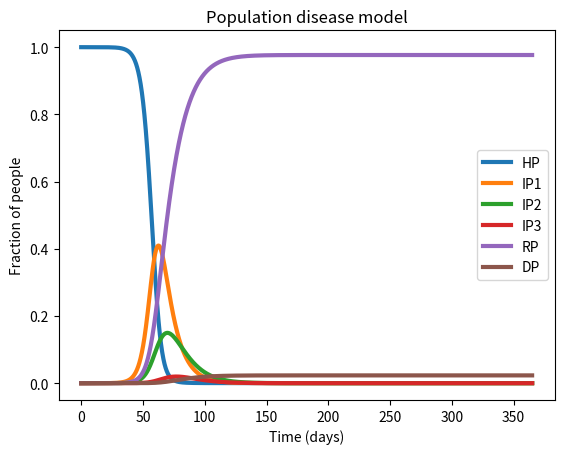

This figure's Python source:
# importing required modules
import matplotlib.pyplot as plt
import numpy as np 
from scipy.integrate import solve_ivp
import os

# save the figures in a separate folder
if not os.path.exists('figures'):
  os.mkdir('figures')

colors = ['#299727ff', '#b6311cff', '#276ba2ff', '#424242ff']

def populationModel(t, n, r, p):
  """ Define the population model based on the different rates and initial conditions 

    Parameters
    ----------
    t : Time array
    n : Fraction of the population that is in a given state (susceptible, asymptomatic, symptomatic, hospitalized, recovered or dead).
    r : Rates array.
    p : Defines the capacity of the health care system (currently determines how many IC beds there are for the population).

    Returns
    ------
    Array dn containing the combination of rates that describe the system of ODEs 
    
    """
    
  HP  = n[0] #susceptible people
  IP1 = n[1] #infected but not symptomatic people
  IP2 = n[2] #symptomatic patients
  IP3 = n[3] #hospitalized patients
  RP  = n[4] #recovered people
  DP  = n[5] #dead people

  TP = HP + IP1 + IP2 + IP3 + RP #total population

  r_meeting1      = r[ 0] #rate at which susceptible people meet asymptomatic patients
  r_meeting2      = r[ 1] #rate at which susceptible people meet symptomatic patients
  r_meeting3      = r[ 2] #rate at which susceptible people meet hospitalized patients
  r_infection1    = r[ 3] #rate at which asymptomatic patients infect people
  r_infection2    = r[ 4] #rate at which symptomatic patients infect people
  r_infection3    = r[ 5] #rate at which hospitalized patients infect people
  r_sym           = r[ 6] #rate at which asymptomatic patients get symptoms
  r_hos           = r[ 7] #rate at which symptomatic patients become hospitalized
  r_d1            = r[ 8] #death rate 1: rate constant for dying due to the disease
  r_d2            = r[ 9] #death rate 2: relative increae in death rate when IC beds are full 
  r_im1           = r[10] #recovery rate for asymptomatic patients
  r_im2           = r[11] #recovery rate for symptomatic patients
  r_im3           = r[12] #recovery rate for hospitalized patients
  
  cap_IC          = p[ 0] #number of IC beds

  R_inf1 = r_meeting1 * r_infection1 * (HP / TP) * IP1 #infection rate 1: chance they susceptible people meet asymptomatic patients ánd that they are infected
  R_inf2 = r_meeting2 * r_infection2 * (HP / TP) * IP2 #infection rate 2: people are infected by symptomatic patients
  R_inf3 = r_meeting3 * r_infection3 * (HP / TP) * IP3 #infection rate 3: people are infected by hospitalized patients
  r_d = r_d1 + logistic(IP3, cap_IC) * r_d2
  
  dn = np.empty(len(n)) #create an empty array to define the ODEs

  dn[0] = - R_inf1 - R_inf2 - R_inf3
  dn[1] = + R_inf1 + R_inf2 + R_inf3 - r_sym * IP1               - r_im1 * IP1
  dn[2] =                            + r_sym * IP1 - r_hos * IP2               - r_im2 * IP2  
  dn[3] =                                          + r_hos * IP2                             - r_im3 * IP3 - r_d * IP3
  dn[4] =                                                        + r_im1 * IP1 + r_im2 * IP2 + r_im3 * IP3
  dn[5] =                                                                                                  + r_d * IP3
  
  return dn


def logistic(IP3, cap_IC):
    """ Creates a sigmoid shape that accomodates for the increase in death rate when the IC beds are full. You need this because otherwise the ODEs can not be solved. 

    Parameters
    ----------
    IP3 : Float
    Fraction of the population that is hospitalized.
    cap_IC : Float
    Maximum capacity of the IC.

    Returns
    -------
    FLOAT
    Sigmoid function.

    """
    return np.exp(IP3 - cap_IC) / (np.exp(IP3 - cap_IC) + 1)


#Declaration of the input variables
    
# r_meeting1  r_meeting2  r_meeting3  r_infection1  r_infection2  r_infection3  r_sym  r_hos   r_d1  r_d2  r_im1  r_im2  r_im3
r = [     10,          5,          1,         0.01,          0.3,          0.1,  0.05,  0.02,  0.01, 0.04,  0.05,  0.08,   0.1]

p = [1250 / 8.4e6] # Determines how many IC beds are available. Now 1250 beds for 8.4 mln people
n0 = [0.9999975, 0.0000025, 0, 0, 0, 0]  #initial conditions: fraction of the population that is in a certain state. 

#creating the time array
tstart = 0
tend   = 365
tspan = (tstart, tend)
t = np.linspace(tstart, tend, tend * 100)

#solving the system of ODEs 
sol = solve_ivp(populationModel, tspan, n0, args=[r, p], dense_output=True)
print(sol.message)
y = sol.sol(t)

#plotting the solution
fig1, ax1 = plt.subplots()

ax1.plot(t, y.transpose(), linewidth=3)
ax1.legend(['HP', 'IP1', 'IP2', 'IP3', 'RP', 'DP'])
ax1.set_title('Population disease model')
ax1.set_ylabel('Fraction of people')
ax1.set_xlabel('Time (days)')

fig1.savefig('figures/Population disease model_1.png')

plt.show()
